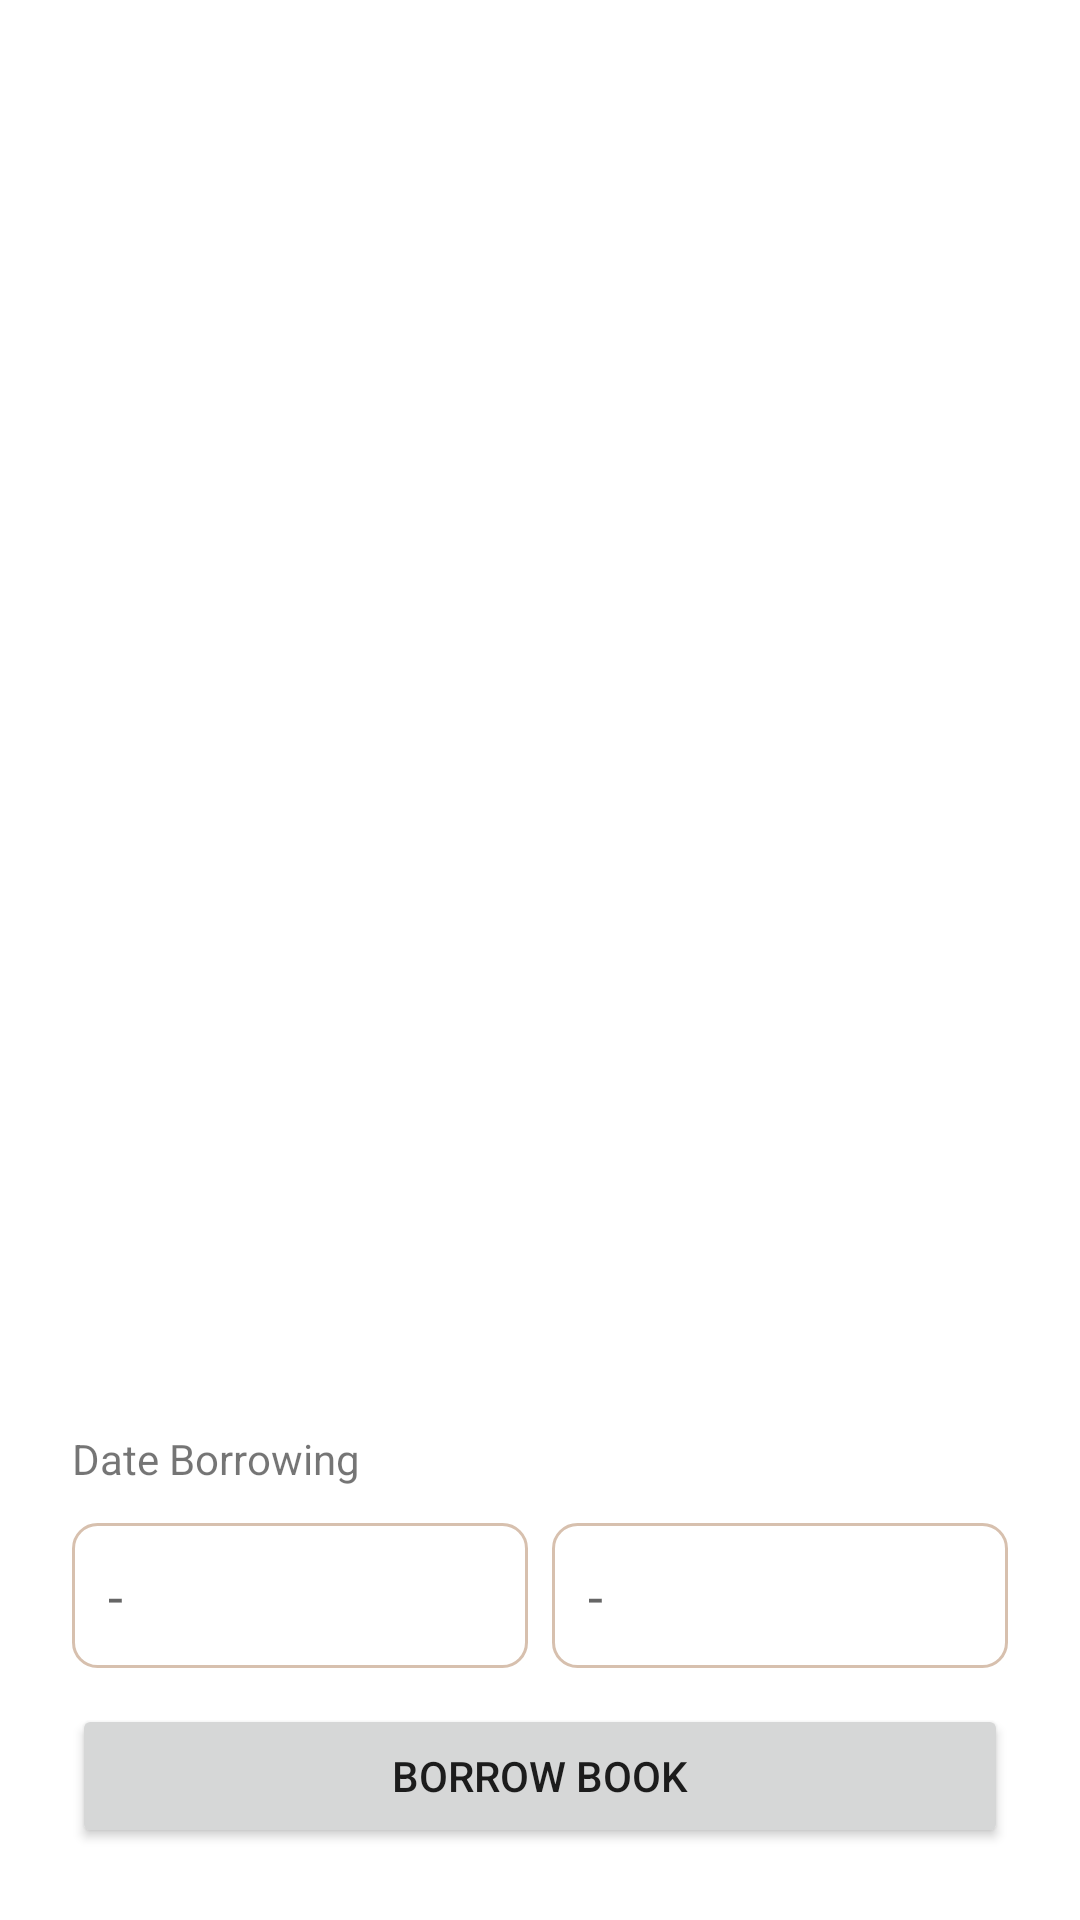

Reconstruct the res/layout file that produces this screen, plus the resources it refers to.
<!-- AndroidManifest.xml: application theme Theme.EsemkaLibrary -->
<!-- res/layout/activity_cart.xml -->
<?xml version="1.0" encoding="utf-8"?>
<androidx.constraintlayout.widget.ConstraintLayout xmlns:android="http://schemas.android.com/apk/res/android"
    xmlns:app="http://schemas.android.com/apk/res-auto"
    xmlns:tools="http://schemas.android.com/tools"
    android:layout_width="match_parent"
    android:layout_height="match_parent"
    tools:context=".CartActivity">

    <androidx.recyclerview.widget.RecyclerView
        android:id="@+id/recyclerView"
        android:layout_width="match_parent"
        android:layout_height="0dp"
        app:layout_constraintBottom_toTopOf="@id/datePickerCard"
        app:layout_constraintEnd_toEndOf="parent"
        app:layout_constraintStart_toStartOf="parent"
        app:layout_constraintTop_toTopOf="parent" />

    <LinearLayout
        android:id="@+id/datePickerCard"
        android:layout_width="match_parent"
        android:layout_height="wrap_content"
        android:layout_gravity="center"
        android:orientation="vertical"
        android:padding="24dp"
        app:layout_constraintBottom_toBottomOf="parent"
        app:layout_constraintEnd_toEndOf="parent"
        app:layout_constraintStart_toStartOf="parent">

        <TextView
            android:layout_width="match_parent"
            android:layout_height="wrap_content"
            android:text="Date Borrowing">

        </TextView>

        <LinearLayout
            android:layout_width="match_parent"
            android:layout_height="wrap_content"
            android:layout_marginVertical="12dp"
            android:orientation="horizontal">

            <EditText
                android:id="@+id/dateFrom"
                android:layout_width="match_parent"
                android:layout_height="wrap_content"
                android:layout_marginRight="4dp"
                android:layout_weight="1"
                android:background="@drawable/input_bg"
                android:clickable="false"
                android:focusable="false"
                android:hint="-"
                android:padding="12dp" />

            <EditText
                android:id="@+id/dateTo"
                android:layout_width="match_parent"
                android:layout_height="wrap_content"
                android:layout_marginLeft="4dp"
                android:layout_weight="1"
                android:background="@drawable/input_bg"
                android:clickable="false"
                android:focusable="false"
                android:hint="-"
                android:padding="12dp" />

        </LinearLayout>

        <Button
            android:layout_width="match_parent"
            android:layout_height="wrap_content"
            android:text="Borrow Book" />

    </LinearLayout>

    <TextView
        android:id="@+id/labelEmpty"
        android:layout_width="wrap_content"
        android:layout_height="wrap_content"
        android:text="Cart is empty"
        android:visibility="gone"
        app:layout_constraintBottom_toBottomOf="@+id/recyclerView"
        app:layout_constraintEnd_toEndOf="parent"
        app:layout_constraintStart_toStartOf="parent"
        app:layout_constraintTop_toTopOf="parent" />

</androidx.constraintlayout.widget.ConstraintLayout>
<!-- resources referenced by this layout -->
<resources>
  <!-- drawable input_bg (drawable) -->
  <?xml version="1.0" encoding="utf-8"?>
  <shape xmlns:android="http://schemas.android.com/apk/res/android"
      android:shape="rectangle">
  
      <solid android:color="?attr/colorOnSecondary"/>
      <corners android:radius="8dp"/>
      <stroke android:width="1dp" android:color="?attr/colorPrimaryVariant"/>
  
  </shape>
  <style name="Theme.EsemkaLibrary" parent="Theme.MaterialComponents.DayNight.NoActionBar">
          
          <item name="colorPrimary">@color/brown_200</item>
          <item name="colorPrimaryVariant">@color/brown_400</item>
          <item name="colorOnPrimary">@color/black</item>
          
          <item name="colorSecondary">@color/brown_700</item>
          <item name="colorSecondaryVariant">@color/brown_700</item>
          <item name="colorOnSecondary">@color/white</item>
          
          <item name="android:statusBarColor">?attr/colorPrimaryVariant</item>
          
          <item name="alertDialogTheme">@style/AlertDialogTheme</item>
      </style>
  <color name="brown_200">#FFEEE3CB</color>
  <color name="brown_400">#FFD7C0AE</color>
  <color name="black">#FF000000</color>
  <color name="brown_700">#FF967E76</color>
  <color name="white">#FFFFFFFF</color>
  <style name="AlertDialogTheme" parent="ThemeOverlay.MaterialComponents.Dialog.Alert">
          <item name="buttonBarNegativeButtonStyle">@style/NegativeButtonStyle</item>
          <item name="buttonBarPositiveButtonStyle">@style/PositiveButtonStyle</item>
      </style>
  <style name="NegativeButtonStyle" parent="Widget.MaterialComponents.Button.TextButton.Dialog">
          <item name="android:textColor">?attr/colorSecondary</item>
      </style>
  <style name="PositiveButtonStyle" parent="Widget.MaterialComponents.Button.TextButton.Dialog">
          <item name="android:textColor">?attr/colorSecondary</item>
      </style>
</resources>
